Run: headless pygame with SDL's dummy video driver; simulated clock (each Clock.tick advances the game by its frame time, no real sleeping); random seed 0; keys injected as events and as key.get_pressed() state; no mouse input.
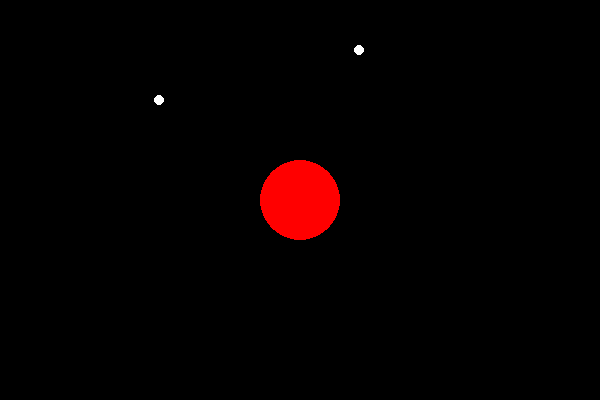
Frame 1 of 4 · flips 1–60 · no input
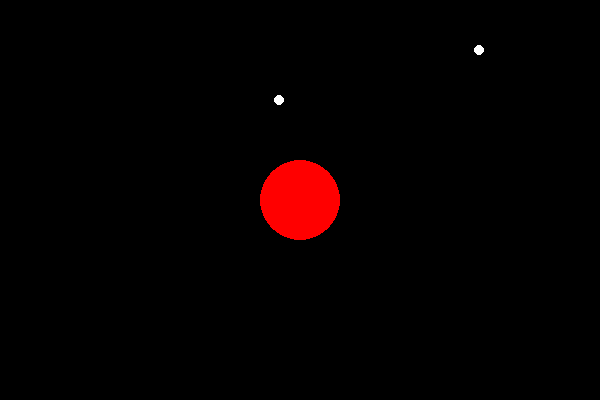
Frame 2 of 4 · flips 61–180 · tapped SPACE, RETURN · held RIGHT (→), D
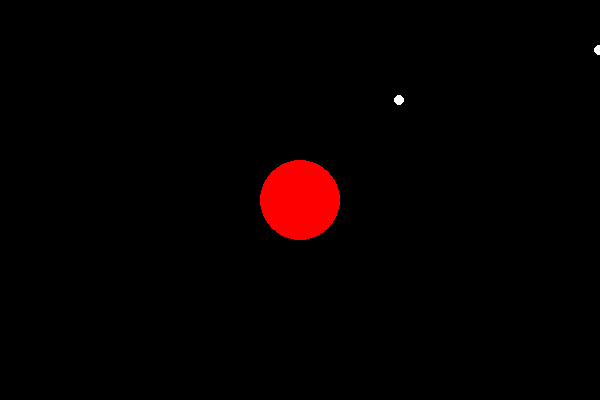
Frame 3 of 4 · flips 181–300 · held DOWN (↓), S
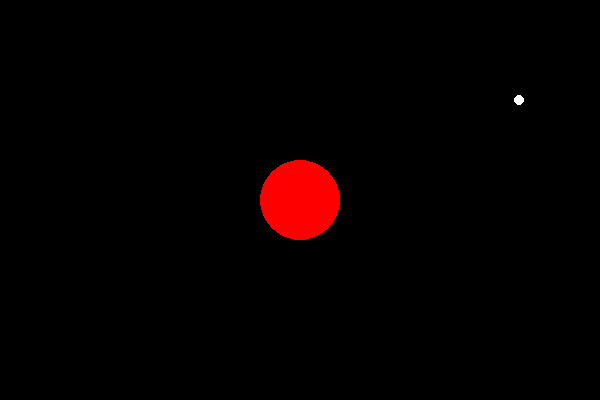
Frame 4 of 4 · flips 301–420 · held LEFT (←), A, UP (↑), W

The pygame program that drew these frames:

#!/usr/bin/env python3

import pygame


background_colour = (0, 0, 0)
(width, height) = (600, 400)


class Particle():
    def __init__(self, x, y):
        self.x = x
        self.y = y
        self.color = (255, 255, 255)

    def draw(self, screen):
        pygame.draw.circle(screen, self.color, (self.x, self.y), 5, 0)

    def update(self):
        self.x += 1


particles = [Particle(100, 100), Particle(300, 50)]


def draw_main(screen):
    pygame.draw.circle(screen, (255, 0, 0), (width / 2, height / 2), 40, 0)
    for p in particles:
        p.draw(screen)
        p.update()


def main():
    # initialize pygame
    pygame.init()
    screen = pygame.display.set_mode((width, height), pygame.DOUBLEBUF)
    pygame.display.set_caption('Planets')

# main loop
    running = True
    while running:
        # events for window closing
        for event in pygame.event.get():
            if event.type == pygame.QUIT:
                running = False
            elif event.type == pygame.KEYDOWN:
                keys = pygame.key.get_pressed()
                mods = pygame.key.get_mods()
                if keys[pygame.K_ESCAPE] or \
                   (keys[pygame.K_w] and mods & pygame.KMOD_META):
                    running = False

# drawing routines
        screen.fill(background_colour)
        draw_main(screen)
        pygame.display.flip()
    pygame.quit()


if __name__ == '__main__':
    main()
